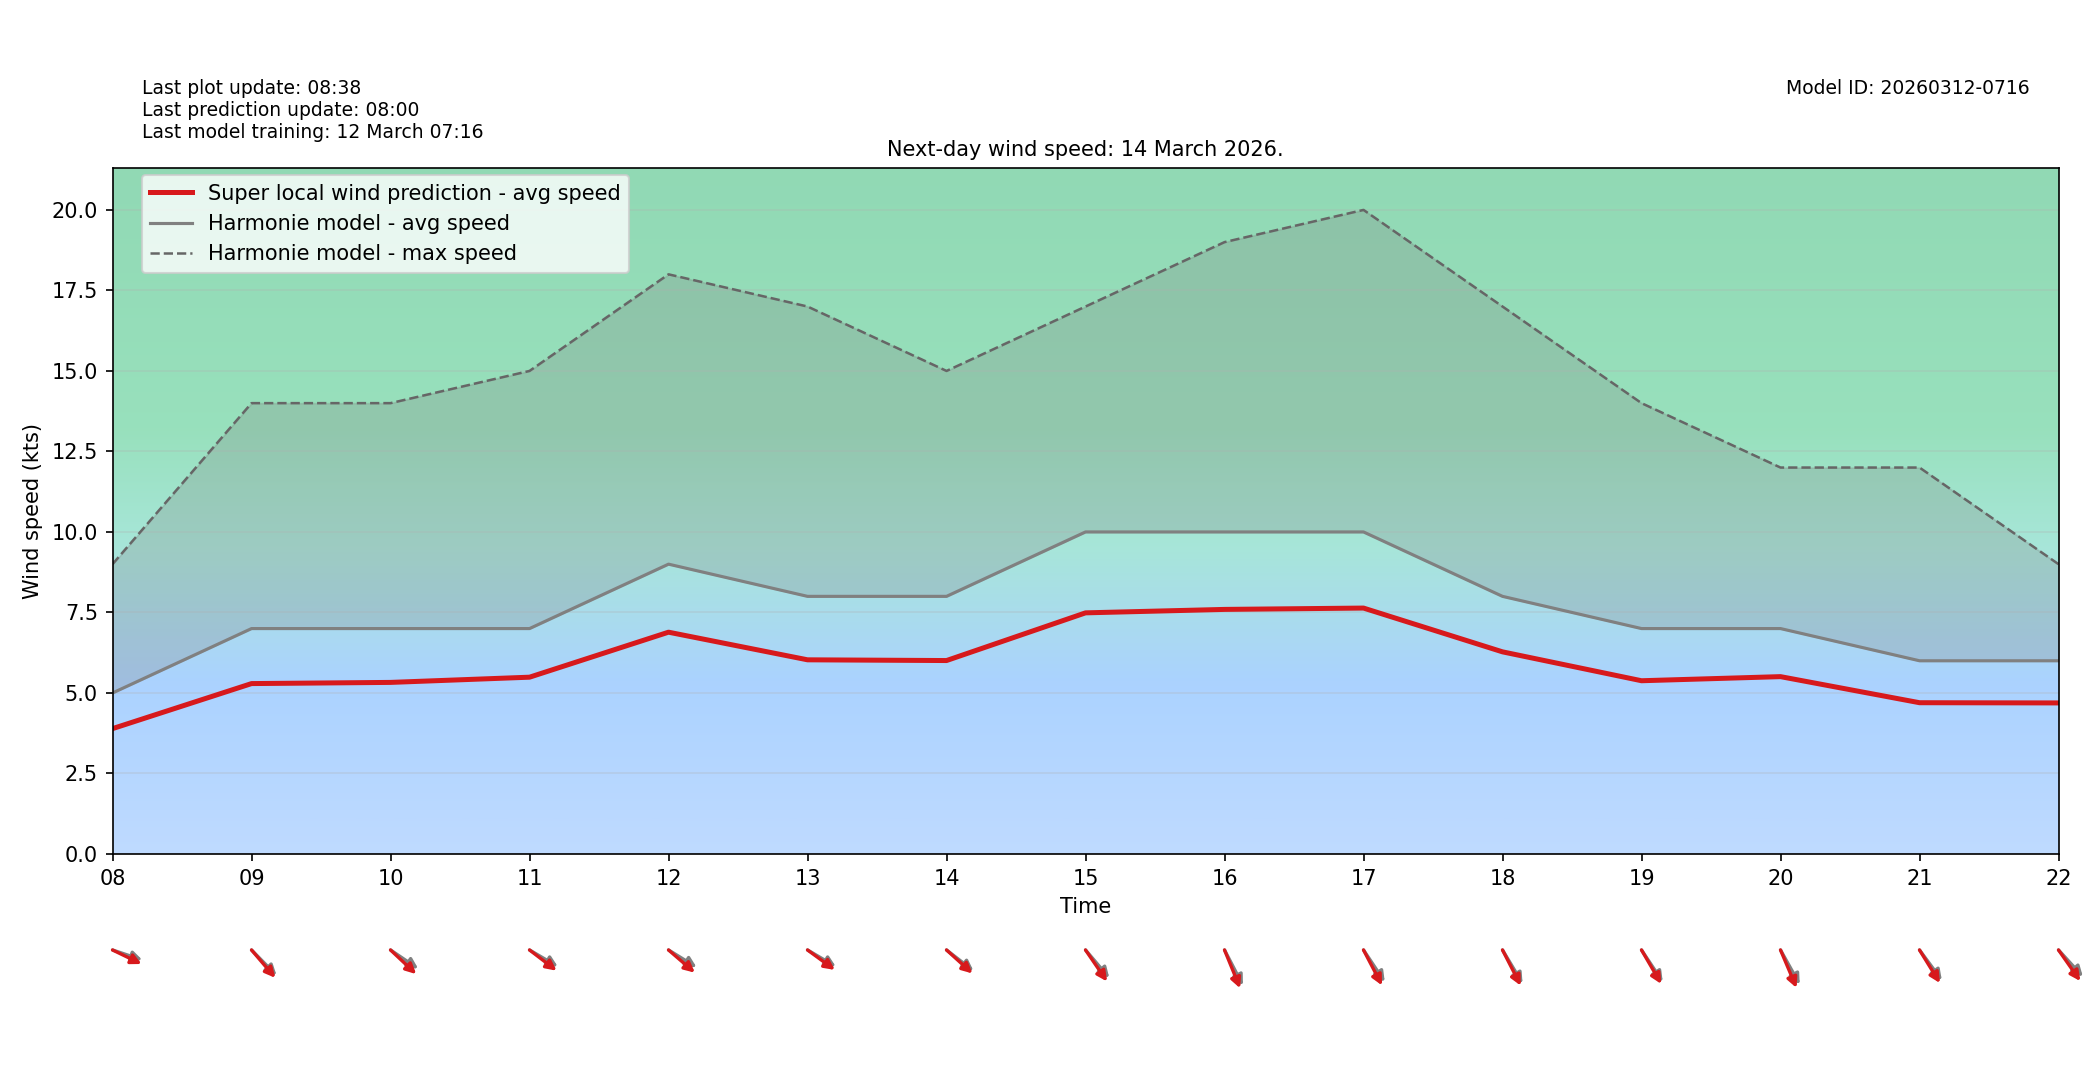

The data file committed next to this chart (first rows):
target_time_utc, hour_utc, forecast_wind_speed, lstm_pred_wind_speed, delta_speed_lstm_minus_forecast, forecast_wind_dir_deg, lstm_pred_wind_dir_deg, delta_dir_lstm_minus_forecast
2026-03-14T00:00:00Z, 00, 8.0, 6.274, -1.726, 209.0, 215, 6.029
2026-03-14T01:00:00Z, 01, 8.0, 6.337, -1.663, 206.0, 210.7, 4.651
2026-03-14T02:00:00Z, 02, 8.0, 6.402, -1.598, 236.0, 240.5, 4.525
2026-03-14T03:00:00Z, 03, 5.0, 4.059, -0.9406, 239.0, 243.8, 4.834
2026-03-14T04:00:00Z, 04, 3.0, 2.42, -0.5804, 225.0, 229.9, 4.925
2026-03-14T05:00:00Z, 05, 4.0, 3.151, -0.849, 172.0, 176, 3.986
2026-03-14T06:00:00Z, 06, 4.0, 3.122, -0.8785, 201.0, 207.1, 6.146
2026-03-14T07:00:00Z, 07, 3.0, 2.279, -0.7214, 184.0, 187.7, 3.658
2026-03-14T08:00:00Z, 08, 5.0, 3.893, -1.107, 283.0, 288.4, 5.354
2026-03-14T09:00:00Z, 09, 7.0, 5.292, -1.708, 305.0, 308.8, 3.819
2026-03-14T10:00:00Z, 10, 7.0, 5.328, -1.672, 295.0, 302.8, 7.841
2026-03-14T11:00:00Z, 11, 7.0, 5.49, -1.51, 292.0, 297.7, 5.714
2026-03-14T12:00:00Z, 12, 9.0, 6.888, -2.112, 293.0, 300.6, 7.628
2026-03-14T13:00:00Z, 13, 8.0, 6.03, -1.97, 292.0, 296.6, 4.624
2026-03-14T14:00:00Z, 14, 8.0, 6.007, -1.993, 298.0, 301.8, 3.838
2026-03-14T15:00:00Z, 15, 10.0, 7.488, -2.512, 309.0, 315.1, 6.097
2026-03-14T16:00:00Z, 16, 10.0, 7.595, -2.405, 323.0, 329.3, 6.275
2026-03-14T17:00:00Z, 17, 10.0, 7.636, -2.364, 316.0, 322.7, 6.716
2026-03-14T18:00:00Z, 18, 8.0, 6.277, -1.723, 319.0, 323.3, 4.282
2026-03-14T19:00:00Z, 19, 7.0, 5.38, -1.62, 316.0, 319.7, 3.703
2026-03-14T20:00:00Z, 20, 7.0, 5.507, -1.493, 321.0, 328.4, 7.352
2026-03-14T21:00:00Z, 21, 6.0, 4.698, -1.302, 313.0, 318, 5.003
2026-03-14T22:00:00Z, 22, 6.0, 4.691, -1.309, 307.0, 314.4, 7.368
2026-03-14T23:00:00Z, 23, 4.0, 3.167, -0.8331, 292.0, 297.6, 5.59
